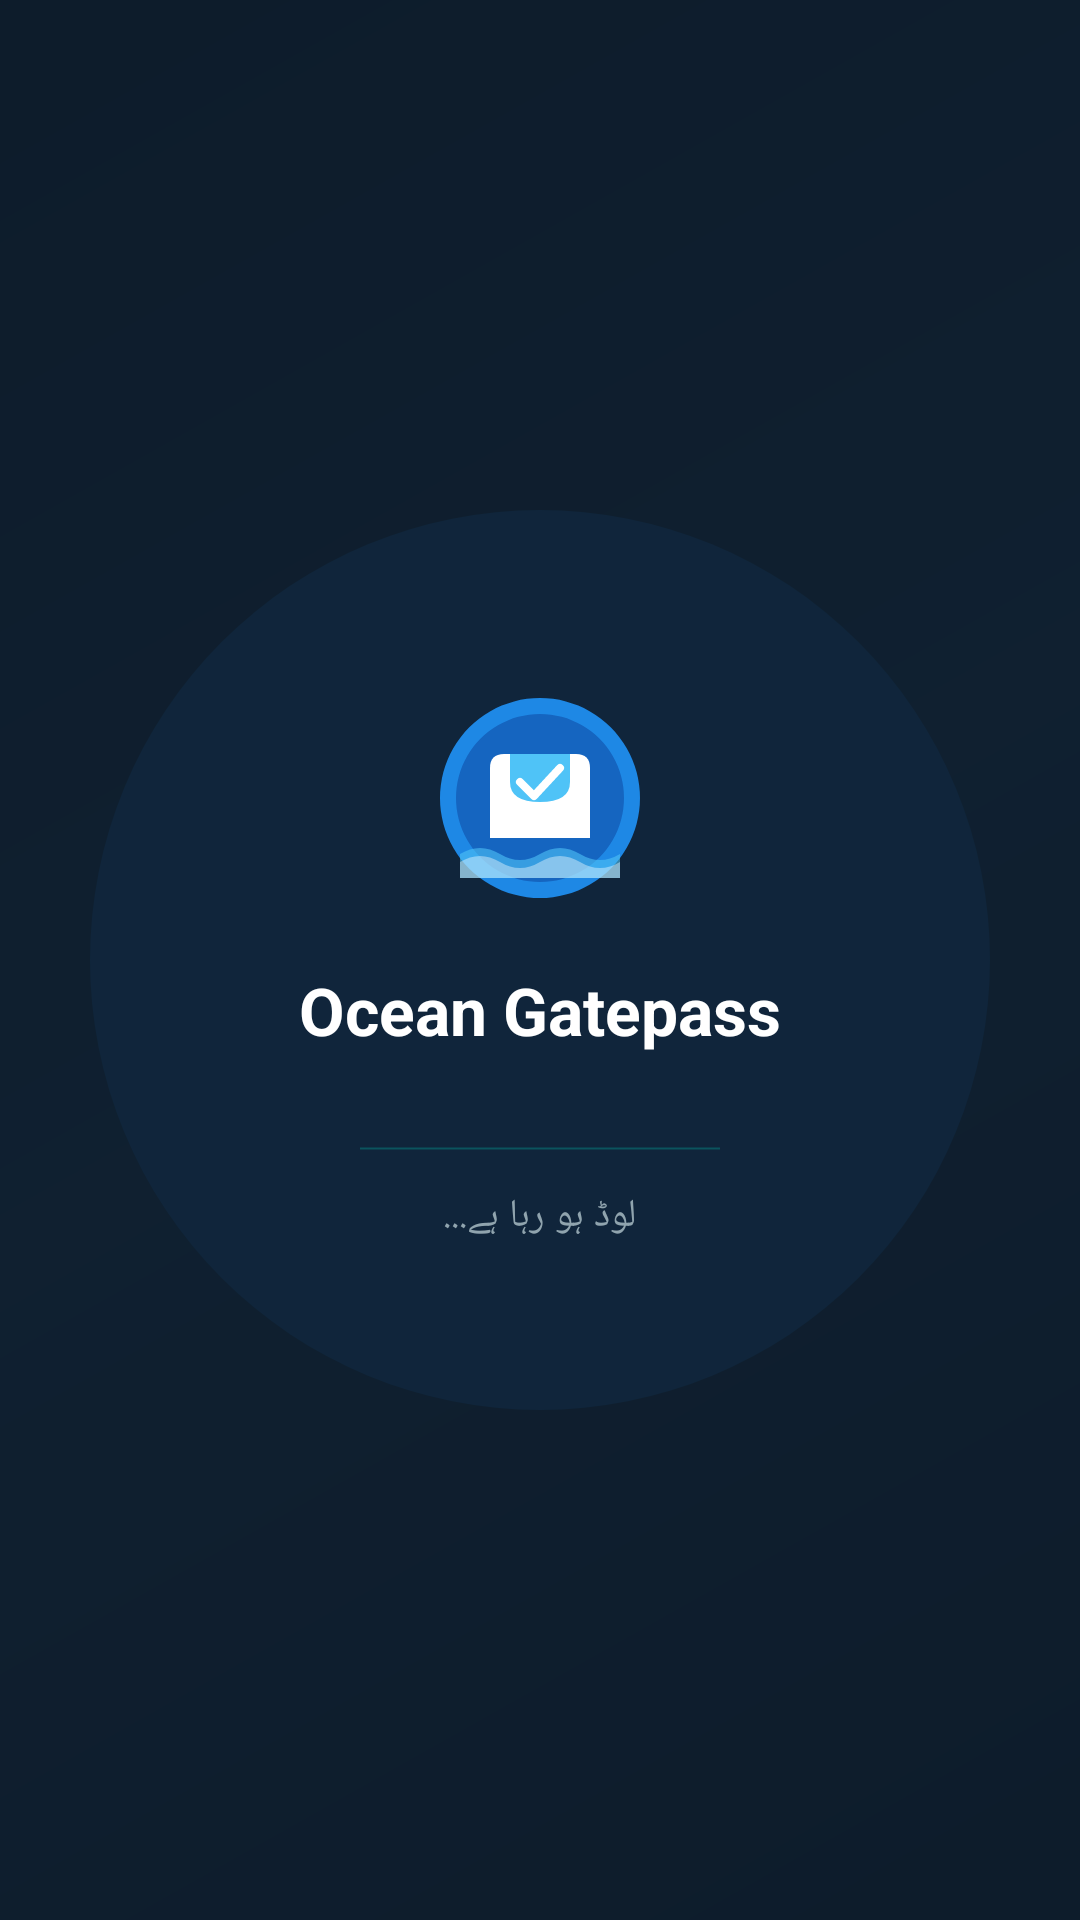

This screen was rendered from an Android layout file. Write that file and the resources it references.
<!-- AndroidManifest.xml: application theme Theme.OceanGatepass -->
<!-- res/layout/activity_main.xml -->
<?xml version="1.0" encoding="utf-8"?>
<FrameLayout xmlns:android="http://schemas.android.com/apk/res/android"
    android:layout_width="match_parent"
    android:layout_height="match_parent"
    android:background="#0D1B2A">

    
    <WebView
        android:id="@+id/webView"
        android:layout_width="match_parent"
        android:layout_height="match_parent"
        android:visibility="invisible" />

    
    <LinearLayout
        android:id="@+id/loadingLayout"
        android:layout_width="match_parent"
        android:layout_height="match_parent"
        android:background="@drawable/splash_background"
        android:gravity="center"
        android:orientation="vertical"
        android:visibility="visible">

        <ImageView
            android:layout_width="80dp"
            android:layout_height="80dp"
            android:src="@drawable/ic_logo"
            android:contentDescription="Loading" />

        <TextView
            android:layout_width="wrap_content"
            android:layout_height="wrap_content"
            android:layout_marginTop="16dp"
            android:text="Ocean Gatepass"
            android:textColor="#FFFFFF"
            android:textSize="22sp"
            android:textStyle="bold" />

        <ProgressBar
            android:layout_width="120dp"
            android:layout_height="3dp"
            android:layout_marginTop="30dp"
            style="@style/Widget.AppCompat.ProgressBar.Horizontal"
            android:indeterminate="true"
            android:progressTint="#4FC3F7" />

        <TextView
            android:layout_width="wrap_content"
            android:layout_height="wrap_content"
            android:layout_marginTop="12dp"
            android:text="لوڈ ہو رہا ہے..."
            android:textColor="#90A4AE"
            android:textSize="13sp" />

    </LinearLayout>

    
    <LinearLayout
        android:id="@+id/errorLayout"
        android:layout_width="match_parent"
        android:layout_height="match_parent"
        android:background="@drawable/splash_background"
        android:gravity="center"
        android:orientation="vertical"
        android:padding="40dp"
        android:visibility="gone">

        
        <ImageView
            android:layout_width="80dp"
            android:layout_height="80dp"
            android:src="@drawable/ic_error"
            android:contentDescription="Error" />

        <TextView
            android:layout_width="wrap_content"
            android:layout_height="wrap_content"
            android:layout_marginTop="20dp"
            android:text="کنیکشن میں خرابی"
            android:textColor="#FFFFFF"
            android:textSize="20sp"
            android:textStyle="bold" />

        <TextView
            android:id="@+id/errorMessage"
            android:layout_width="wrap_content"
            android:layout_height="wrap_content"
            android:layout_marginTop="10dp"
            android:text="سرور سے رابطہ نہیں ہوسکا"
            android:textColor="#90A4AE"
            android:textSize="14sp"
            android:gravity="center"
            android:lineSpacingMultiplier="1.4" />

        <Button
            android:id="@+id/retryButton"
            android:layout_width="160dp"
            android:layout_height="48dp"
            android:layout_marginTop="30dp"
            android:text="دوبارہ کوشش کریں"
            android:textSize="14sp"
            android:background="@drawable/btn_retry"
            android:textColor="#FFFFFF" />

    </LinearLayout>

</FrameLayout>
<!-- resources referenced by this layout -->
<resources>
  <!-- drawable btn_retry (drawable) -->
  <?xml version="1.0" encoding="utf-8"?>
  <selector xmlns:android="http://schemas.android.com/apk/res/android">
      <item android:state_pressed="true">
          <shape android:shape="rectangle">
              <solid android:color="#1565C0" />
              <corners android:radius="24dp" />
          </shape>
      </item>
      <item>
          <shape android:shape="rectangle">
              <solid android:color="#1E88E5" />
              <corners android:radius="24dp" />
          </shape>
      </item>
  </selector>
  <!-- drawable ic_error (drawable) -->
  <?xml version="1.0" encoding="utf-8"?>
  <vector xmlns:android="http://schemas.android.com/apk/res/android"
      android:width="80dp"
      android:height="80dp"
      android:viewportWidth="80"
      android:viewportHeight="80">
  
      
      <path
          android:fillColor="#CC2929"
          android:pathData="M40,5 A35,35 0 1,1 39.99,5 Z"/>
  
      
      <path
          android:strokeColor="#FFFFFF"
          android:strokeWidth="5"
          android:strokeLineCap="round"
          android:fillColor="#00000000"
          android:pathData="M27,27 L53,53"/>
      <path
          android:strokeColor="#FFFFFF"
          android:strokeWidth="5"
          android:strokeLineCap="round"
          android:fillColor="#00000000"
          android:pathData="M53,27 L27,53"/>
  
  </vector>
  <!-- drawable splash_background (drawable) -->
  <?xml version="1.0" encoding="utf-8"?>
  <layer-list xmlns:android="http://schemas.android.com/apk/res/android">
      <item>
          <shape android:shape="rectangle">
              <gradient
                  android:startColor="#0D1B2A"
                  android:centerColor="#1A2F45"
                  android:endColor="#0D1B2A"
                  android:angle="135"
                  android:type="linear" />
          </shape>
      </item>
      
      <item
          android:gravity="center">
          <shape android:shape="oval">
              <solid android:color="#1A4A7A" />
              <size android:width="300dp" android:height="300dp" />
          </shape>
      </item>
      
      <item>
          <shape android:shape="rectangle">
              <gradient
                  android:startColor="#CC0D1B2A"
                  android:endColor="#CC0D1B2A"
                  android:type="radial"
                  android:gradientRadius="400dp" />
          </shape>
      </item>
  </layer-list>
  <style name="Theme.OceanGatepass" parent="Theme.MaterialComponents.DayNight.NoActionBar">
          <item name="colorPrimary">@color/ocean_blue</item>
          <item name="colorPrimaryVariant">@color/ocean_mid</item>
          <item name="colorOnPrimary">@color/white</item>
          <item name="android:windowBackground">@color/ocean_dark</item>
          <item name="android:statusBarColor">@color/ocean_dark</item>
          <item name="android:navigationBarColor">@color/ocean_dark</item>
      </style>
  <color name="ocean_blue">#1E88E5</color>
  <color name="ocean_mid">#1A2F45</color>
  <color name="white">#FFFFFF</color>
  <color name="ocean_dark">#0D1B2A</color>
</resources>
